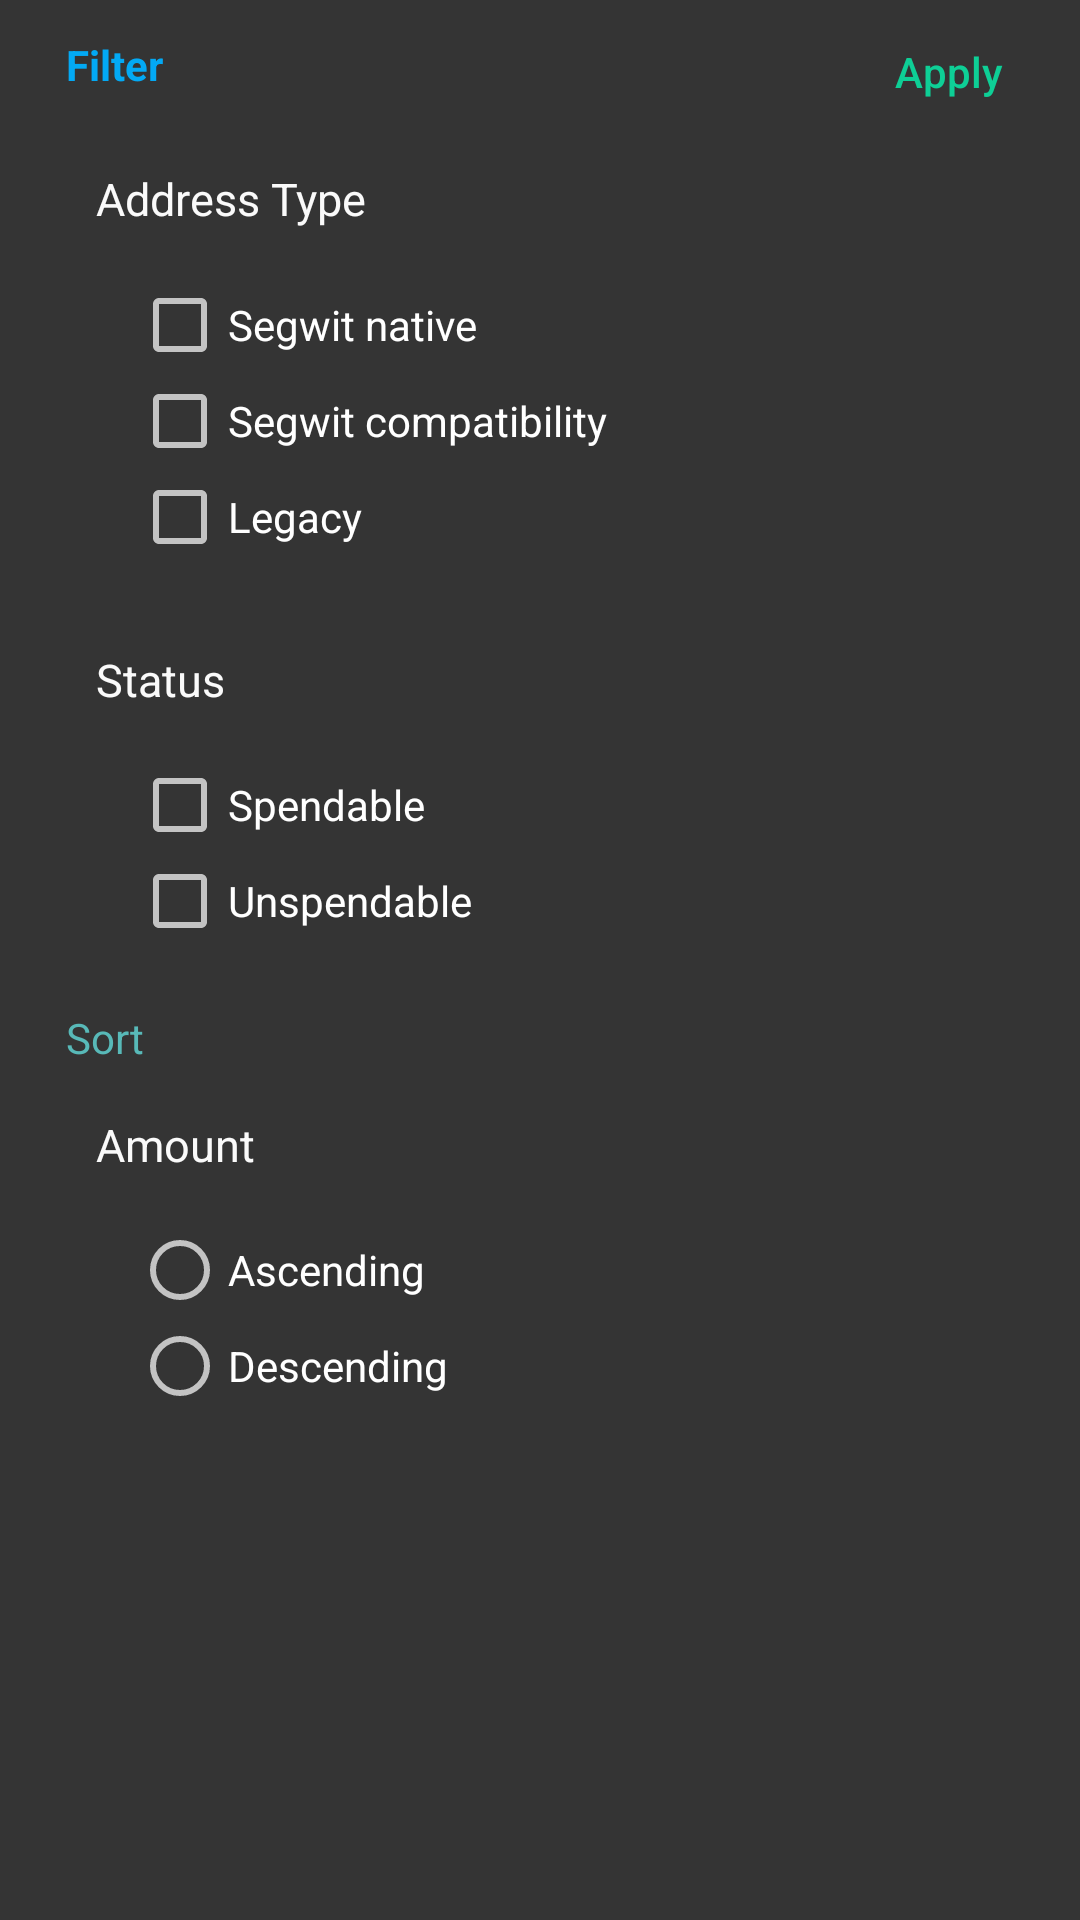

Reconstruct the res/layout file that produces this screen, plus the resources it refers to.
<!-- AndroidManifest.xml: application theme SamouraiAppTheme -->
<!-- res/layout/bottomsheet_utxo_filter.xml -->
<?xml version="1.0" encoding="utf-8"?>
<LinearLayout xmlns:android="http://schemas.android.com/apk/res/android"
    xmlns:app="http://schemas.android.com/apk/res-auto"
    android:id="@+id/bottom_sheet"
    android:layout_width="match_parent"
    android:layout_height="wrap_content"
    android:background="@color/windowDark"
    android:orientation="vertical"
    android:paddingBottom="18dp"
    app:behavior_hideable="false"
    app:behavior_peekHeight="90dp"
    app:layout_behavior="android.support.design.widget.BottomSheetBehavior">

    <LinearLayout
        android:layout_width="match_parent"
        android:layout_height="wrap_content"
        android:orientation="horizontal">

        <TextView
            android:layout_width="wrap_content"
            android:layout_height="wrap_content"
            android:layout_gravity="start"
            android:layout_marginStart="4dp"
            android:paddingStart="18dp"
            android:paddingTop="12dp"
            android:paddingEnd="18dp"
            android:paddingBottom="8dp"
            android:text="Filter"
            android:textStyle="bold"
            android:textColor="@color/accent" />

        <FrameLayout
            android:layout_width="match_parent"
            android:layout_height="wrap_content">

            <Button
                android:layout_width="wrap_content"
                style="@style/Widget.AppCompat.Button.Borderless.Colored"
                android:layout_height="match_parent"
                android:id="@+id/utxo_filter_apply_btn"
                android:textColor="@color/green_ui_2"
                android:layout_gravity="end"
                android:textSize="14sp"
                android:textAllCaps="false"
                android:text="Apply" />

        </FrameLayout>
    </LinearLayout>


    <LinearLayout
        android:id="@+id/utxo_details_option_spend"
        android:layout_width="match_parent"
        android:layout_height="wrap_content"
        android:layout_gravity="start"
        android:layout_marginStart="32dp"
        android:orientation="vertical">

        <TextView
            android:id="@+id/margi"
            android:layout_width="wrap_content"
            android:layout_height="wrap_content"
            android:layout_marginTop="8dp"
            android:paddingBottom="4dp"
            android:text="@string/address_type"
            android:textColor="@color/white"
            android:textSize="15sp"
            app:layout_constraintBottom_toBottomOf="parent"
            app:layout_constraintEnd_toEndOf="parent"
            app:layout_constraintStart_toStartOf="parent"
            app:layout_constraintTop_toTopOf="parent"
            app:layout_constraintVertical_bias="0.0" />


        <LinearLayout
            android:layout_width="match_parent"
            android:layout_height="wrap_content"
            android:gravity="center"
            android:orientation="vertical"
            android:padding="12dp"
            app:layout_constraintBottom_toBottomOf="parent"
            app:layout_constraintEnd_toEndOf="parent"
            app:layout_constraintStart_toStartOf="parent"
            app:layout_constraintTop_toBottomOf="@+id/margi">

            <CheckBox
                android:id="@+id/segwit_native_checkBox_btn"
                android:layout_width="wrap_content"
                android:layout_height="wrap_content"
                android:layout_gravity="start"
                android:text="Segwit native" />

            <CheckBox
                android:id="@+id/segwit_compat_checkbox_btn"
                android:layout_width="wrap_content"
                android:layout_height="wrap_content"
                android:layout_gravity="start"
                android:checked="false"
                android:text="Segwit compatibility" />

            <CheckBox
                android:id="@+id/legacy_checkbox_btn"
                android:layout_width="wrap_content"
                android:layout_height="wrap_content"
                android:layout_gravity="start"
                android:checked="false"
                android:text="Legacy" />
        </LinearLayout>


    </LinearLayout>

    <LinearLayout
        android:layout_width="match_parent"
        android:layout_height="wrap_content"
        android:layout_gravity="start"
        android:layout_marginStart="32dp"
        android:orientation="vertical">

        <TextView
            android:layout_width="368dp"
            android:layout_height="24dp"
            android:layout_marginTop="16dp"
            android:paddingBottom="4dp"
            android:text="@string/status"
            android:textColor="@color/white"
            android:textSize="15sp"
            app:layout_constraintBottom_toBottomOf="parent"
            app:layout_constraintEnd_toEndOf="parent"
            app:layout_constraintStart_toStartOf="parent"
            app:layout_constraintTop_toTopOf="parent"
            app:layout_constraintVertical_bias="0.0" />


        <LinearLayout
            android:layout_width="match_parent"
            android:layout_height="wrap_content"
            android:gravity="center"
            android:orientation="vertical"
            android:padding="12dp"
            app:layout_constraintBottom_toBottomOf="parent"
            app:layout_constraintEnd_toEndOf="parent"
            app:layout_constraintStart_toStartOf="parent"
            app:layout_constraintTop_toBottomOf="@+id/margi">

            <CheckBox
                android:id="@+id/spendable_checkBox_btn"
                android:layout_width="wrap_content"
                android:layout_height="wrap_content"
                android:layout_gravity="start"
                android:text="Spendable" />

            <CheckBox
                android:id="@+id/upspendable_checkBox_btn"
                android:layout_width="wrap_content"
                android:layout_height="wrap_content"
                android:layout_gravity="start"
                android:checked="false"
                android:text="Unspendable" />


        </LinearLayout>


    </LinearLayout>

    <TextView
        android:layout_width="match_parent"
        android:layout_height="wrap_content"
        android:layout_marginStart="4dp"
        android:paddingStart="18dp"
        android:paddingTop="8dp"
        android:paddingEnd="18dp"
        android:paddingBottom="8dp"
        android:text="Sort"
        android:textColor="@color/cyan_ui_2" />

    <LinearLayout
        android:layout_width="match_parent"
        android:layout_height="wrap_content"
        android:layout_gravity="start"
        android:layout_marginStart="32dp"
        android:orientation="vertical">

        <TextView
            android:layout_width="368dp"
            android:layout_height="24dp"
            android:layout_marginTop="8dp"
            android:paddingBottom="4dp"
            android:text="Amount"
            android:textColor="@color/white"
            android:textSize="15sp"
            app:layout_constraintBottom_toBottomOf="parent"
            app:layout_constraintEnd_toEndOf="parent"
            app:layout_constraintStart_toStartOf="parent"
            app:layout_constraintTop_toTopOf="parent"
            app:layout_constraintVertical_bias="0.0" />


        <RadioGroup
            android:id="@+id/filter_amount_radio_group"
            android:layout_width="match_parent"
            android:layout_height="wrap_content"
            android:gravity="start"
            android:orientation="vertical"
            android:padding="12dp"
            app:layout_constraintBottom_toBottomOf="parent"
            app:layout_constraintEnd_toEndOf="parent"
            app:layout_constraintStart_toStartOf="parent"
            app:layout_constraintTop_toBottomOf="@+id/margi">

            <RadioButton
                android:id="@+id/asc_amount_radio_btn"
                android:layout_width="wrap_content"
                android:layout_height="wrap_content"
                android:layout_gravity="start"
                android:text="Ascending" />

            <RadioButton
                android:id="@+id/dsc_amount_radio_btn"
                android:layout_width="wrap_content"
                android:layout_height="wrap_content"
                android:layout_gravity="start"
                android:checked="false"
                android:text="Descending" />


        </RadioGroup>


    </LinearLayout>
</LinearLayout>
<!-- resources referenced by this layout -->
<resources>
  <color name="accent">#FF03A9F4</color>
  <color name="cyan_ui_2">#58b9b8</color>
  <color name="green_ui_2">#0ecf96</color>
  <color name="white">#FAFAFA</color>
  <color name="windowDark">#343434</color>
  <string name="address_type">Address Type</string>
  <string name="status">Status</string>
  <style name="SamouraiAppTheme" parent="Theme.AppCompat.NoActionBar">
          <item name="android:windowContentTransitions">true</item>
          <item name="android:colorAccent">@color/grey_accent</item>
          <item name="colorAccent">@color/grey_accent</item>
          <item name="android:windowBackground">@color/windowDark</item>
          <item name="android:statusBarColor">@color/grey_accent</item>
          <item name="android:colorControlActivated">@color/blue</item>
          <item name="android:navigationBarColor">@color/windowDark</item>
          <item name="android:windowActionModeOverlay">true</item>
          <item name="windowActionModeOverlay">true</item>
          <item name="toolbarStyle">@style/actionBarMainAccount</item>
          <item name="android:actionModeBackground">@color/grey_accent</item>
          <item name="actionModeBackground">@color/grey_accent</item>
          <item name="android:toolbarStyle">@style/actionBarMainAccount</item>
      </style>
  <color name="grey_accent">#6e7689</color>
  <item name="blue" type="color">#FF33B5E5</item>
  <style name="actionBarMainAccount" parent="Widget.AppCompat.Toolbar">
          <item name="android:background">@color/grey_accent</item>
      </style>
</resources>
